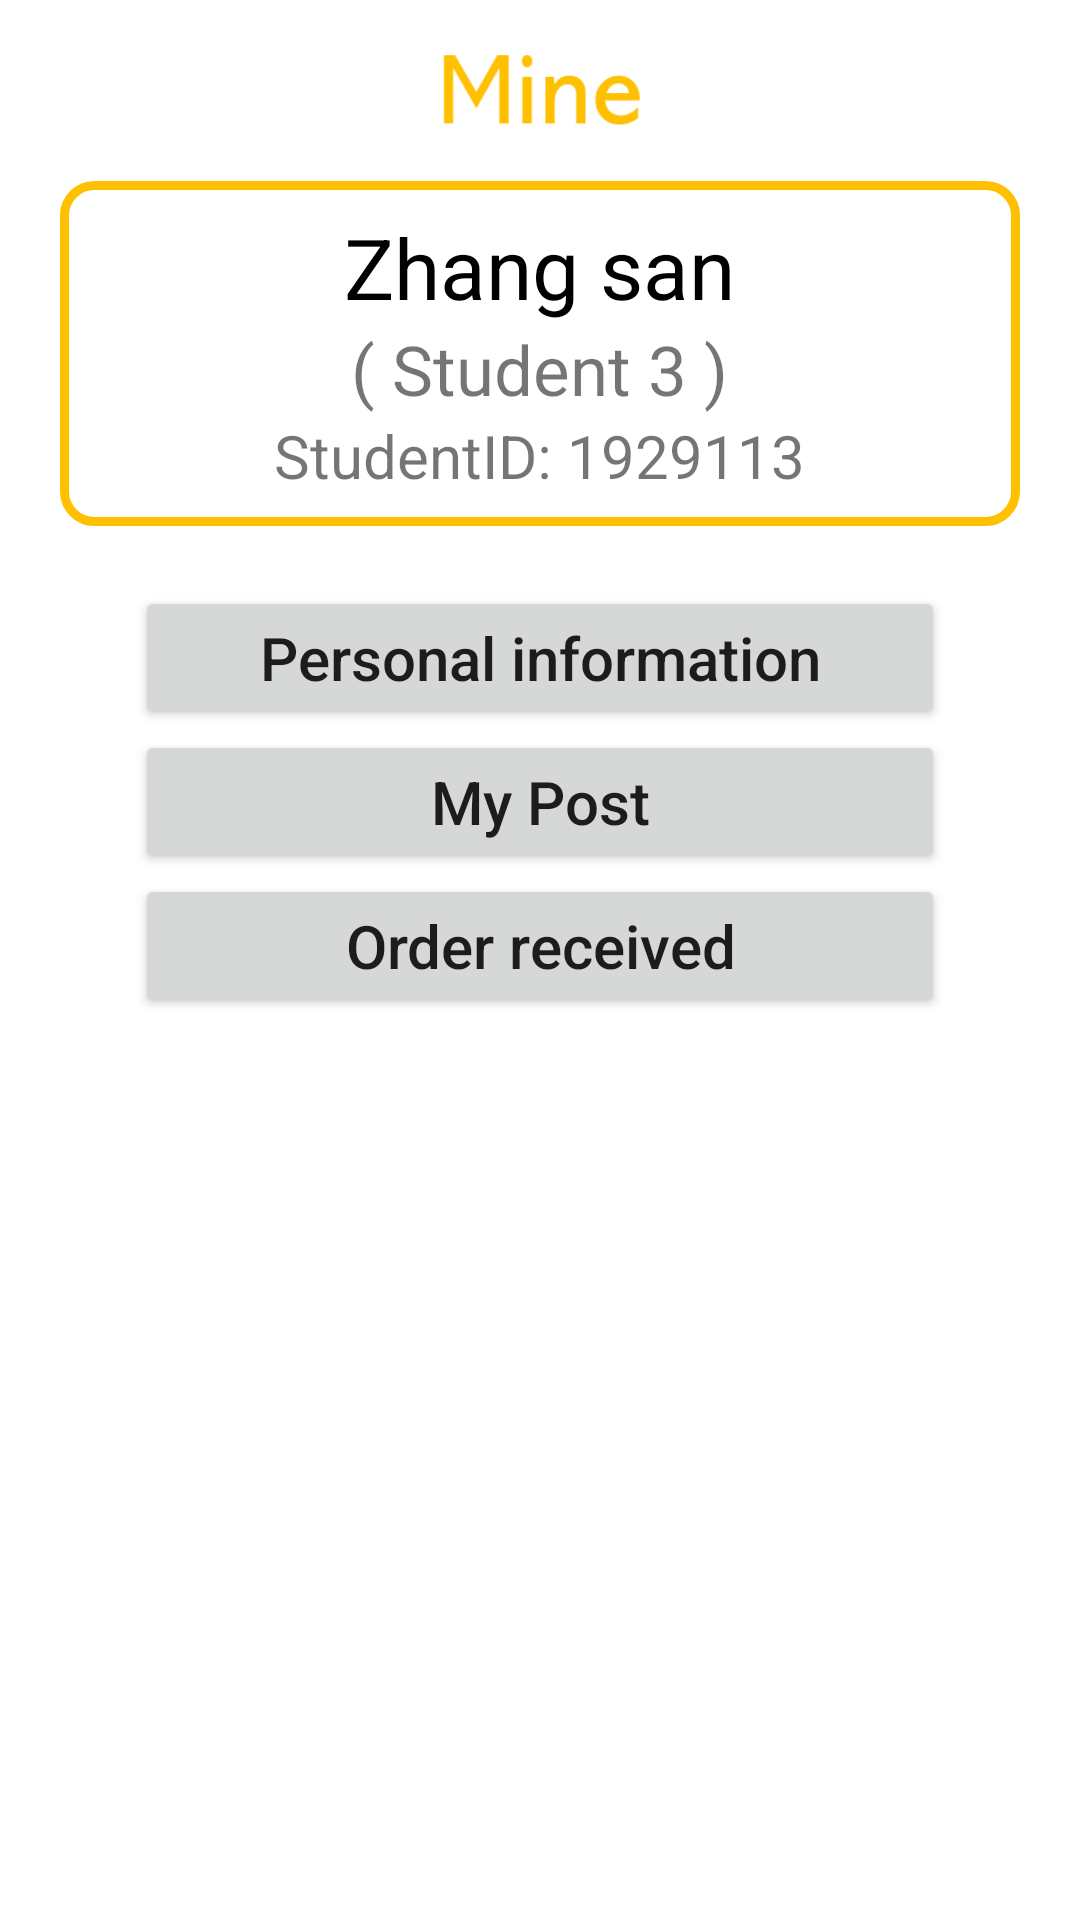

Android layout source for this screen:
<!-- AndroidManifest.xml: application theme Theme.Treasure -->
<!-- res/layout/fragment_mine.xml -->
<?xml version="1.0" encoding="utf-8"?>
<FrameLayout xmlns:android="http://schemas.android.com/apk/res/android"
    xmlns:tools="http://schemas.android.com/tools"
    android:layout_width="match_parent"
    android:layout_height="match_parent"
    tools:context=".Fragment.MineFragment">

    <LinearLayout
        android:layout_width="match_parent"
        android:layout_height="wrap_content"
        android:orientation="vertical">

        <RelativeLayout
            android:layout_width="match_parent"
            android:layout_height="wrap_content"
            android:background="@color/white"
            android:layout_marginBottom="-10dp">

            <ImageView
                android:layout_width="wrap_content"
                android:layout_height="70dp"
                android:layout_centerInParent="true"
                android:src="@drawable/my" />
        </RelativeLayout>

        <LinearLayout
            android:layout_width="match_parent"
            android:layout_height="wrap_content"
            android:orientation="vertical"
            android:layout_marginHorizontal="20dp"
            android:paddingVertical="10dp"
            android:background="@drawable/outline">

                <TextView
                    android:id="@+id/real"
                    android:layout_width="wrap_content"
                    android:layout_height="wrap_content"
                    android:textSize="28dp"
                    android:text="Zhang san"
                    android:gravity="center"
                    android:textColor="@color/black"
                    android:layout_gravity="center_horizontal"/>

                <TextView
                    android:id="@+id/nick"
                    android:layout_width="wrap_content"
                    android:layout_height="wrap_content"
                    android:text="( Student 3 )"
                    android:textSize="23dp"
                    android:layout_gravity="center_horizontal"
                    android:gravity="center"
                    />

            <RelativeLayout
                android:layout_width="wrap_content"
                android:layout_height="wrap_content"
                android:layout_gravity="center_horizontal">

                <TextView
                    android:id="@+id/id"
                    android:layout_width="wrap_content"
                    android:layout_height="wrap_content"
                    android:textSize="20dp"
                    android:text="StudentID: 1929113" />
            </RelativeLayout>

        </LinearLayout>

        <Button
            android:id="@+id/info"
            android:layout_width="270dp"
            android:layout_height="wrap_content"
            android:text="Personal information"
            android:textSize="20dp"
            android:layout_gravity="center_horizontal"
            android:layout_marginTop="20dp"/>

        <Button
            android:id="@+id/post"
            android:layout_width="270dp"
            android:layout_height="wrap_content"
            android:text="My Post"
            android:textSize="20dp"
            android:layout_gravity="center_horizontal"/>

        <Button
            android:id="@+id/order"
            android:layout_width="270dp"
            android:layout_height="wrap_content"
            android:text="Order received"
            android:textSize="20dp"
            android:layout_gravity="center_horizontal"/>


    </LinearLayout>

</FrameLayout>
<!-- resources referenced by this layout -->
<resources>
  <color name="black">#FF000000</color>
  <color name="white">#FFFFFF</color>
  <!-- drawable my: png bitmap (drawable-v24, 1464 bytes) -->
  <!-- drawable outline (drawable) -->
  <?xml version="1.0" encoding="utf-8"?>
  <shape xmlns:android="http://schemas.android.com/apk/res/android" android:shape="rectangle" >
      <solid android:color="@color/white" />
      <corners android:radius="10dip"/>
      <stroke android:width="3dp"
          android:color="@color/orange"/>
  </shape>
  <style name="Theme.Treasure" parent="Theme.MaterialComponents.DayNight.NoActionBar">
          
          <item name="colorPrimary">@color/orange</item>
          <item name="colorPrimaryVariant">@color/orange</item>
          <item name="colorOnPrimary">@color/white</item>
          
          <item name="colorSecondary">@color/teal_200</item>
          <item name="colorSecondaryVariant">@color/teal_700</item>
          <item name="colorOnSecondary">@color/black</item>
          
          <item name="android:statusBarColor">?attr/colorPrimaryVariant</item>
          
          <item name="colorAccent">@color/orange</item>
          <item name="textAllCaps">false</item>
      </style>
  <color name="orange">#FFC000</color>
  <color name="teal_200">#FFC000</color>
  <color name="teal_700">#FF018786</color>
</resources>
